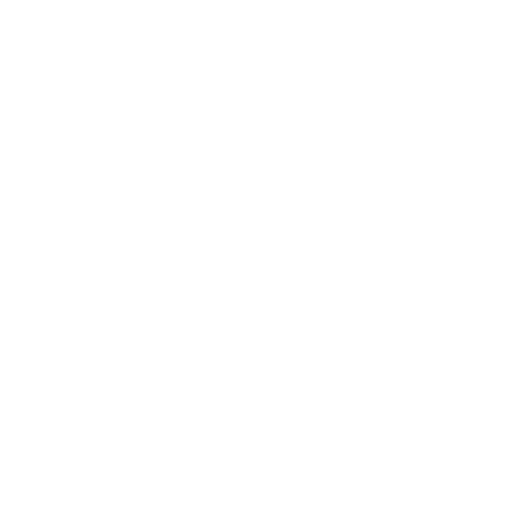
t = 0.00 s
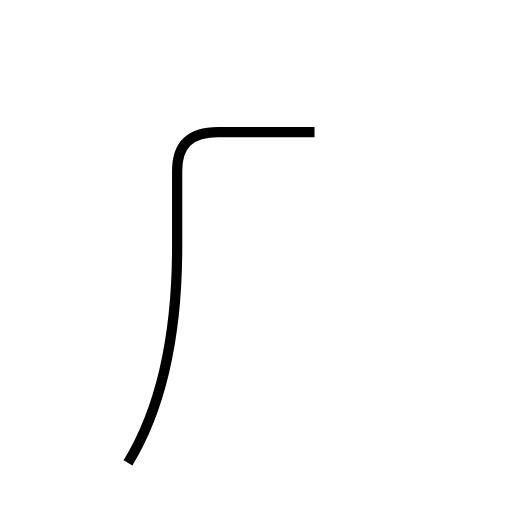
t = 1.35 s
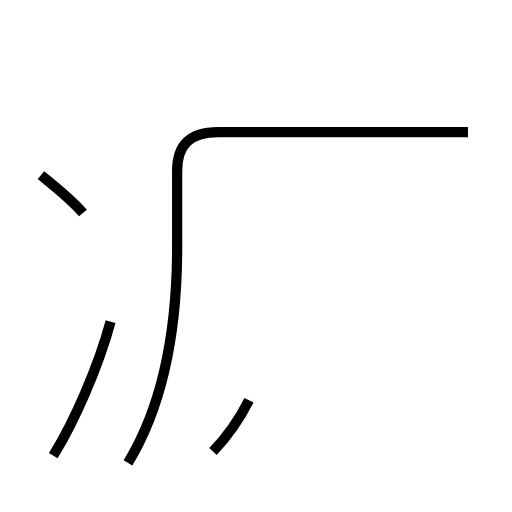
t = 2.58 s
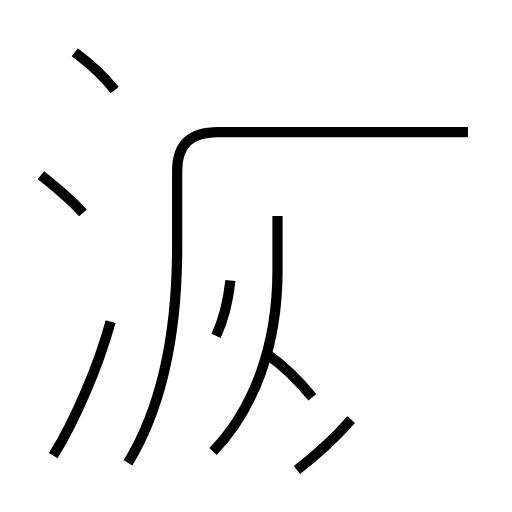
t = 3.86 s
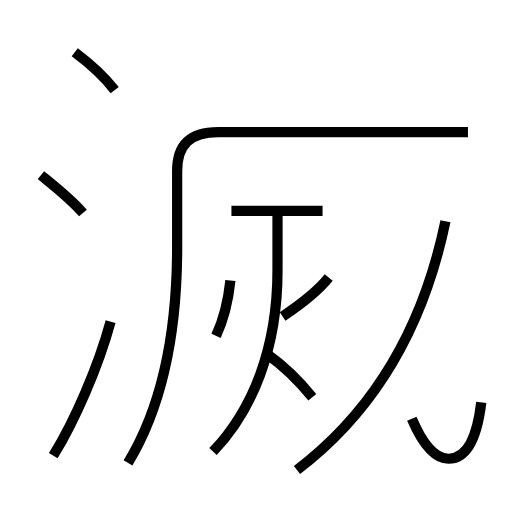
t = 5.33 s
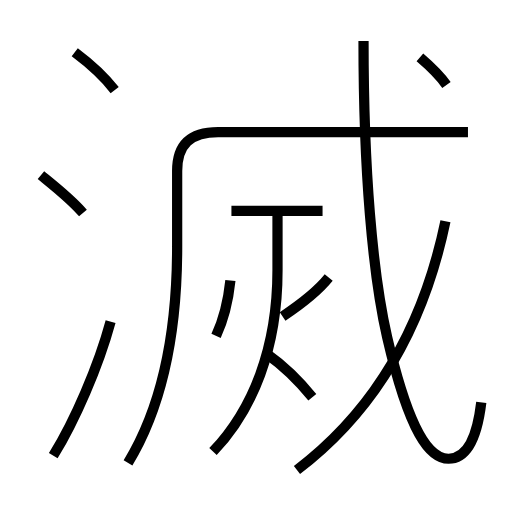
t = 6.57 s

The animated SVG that drew these frames (rendered in a browser with its animation timeline set to each time). Animation: 12 SMIL elements (animate=12); one cycle of 6.57 s.

<?xml version='1.0' encoding='utf-8'?>
<svg viewBox="0.0 -6.0 50.0 50.0" version="1.1" xmlns="http://www.w3.org/2000/svg"><rect x="-1000" y="-1000" width="2000" height="2000" stroke="white" fill="white" /><g style="fill:none;stroke:#000000;stroke-width:1"><path d="M 12.5 1.2 C 15.6 -3.9 17.3 -10.6 17.3 -19.9 L 17.3 -27.3 C 17.3 -29.9 18.6 -31.1 21.3 -31.1 L 45.7 -31.1 " transform="translate(0.0 38.0)" stroke-dasharray="60.06725482518736" stroke-dashoffset="60.06725482518736"><animate attributeName="stroke-dashoffset" from="60.06725482518736" to="0" dur="1.8020176447556209s" begin="0s; anim_end.end" fill="freeze" id="anim0" /></path><path d="M 5.2 0.5 C 7.3 -2.9 9.6 -8.2 10.8 -12.6 " transform="translate(0.0 38.0)" stroke-dasharray="14.287769544241664" stroke-dashoffset="14.287769544241664"><animate attributeName="stroke-dashoffset" from="14.287769544241664" to="0" dur="0.4286330863272499s" begin="anim0.end" fill="freeze" id="anim1" /></path><path d="M 8.1 -23.2 C 6.9 -24.6 5.1 -26.0 4.0 -26.9 " transform="translate(0.0 38.0)" stroke-dasharray="5.530145808110436" stroke-dashoffset="5.530145808110436"><animate attributeName="stroke-dashoffset" from="5.530145808110436" to="0" dur="0.16590437424331309s" begin="anim1.end" fill="freeze" id="anim2" /></path><path d="M 20.8 0.1 C 24.7 -4.0 27.1 -10.0 27.1 -17.6 L 27.1 -22.9 " transform="translate(0.0 38.0)" stroke-dasharray="24.55389509403597" stroke-dashoffset="24.55389509403597"><animate attributeName="stroke-dashoffset" from="24.55389509403597" to="0" dur="0.736616852821079s" begin="anim2.end" fill="freeze" id="anim3" /></path><path d="M 21.1 -11.2 C 21.8 -12.7 22.3 -14.7 22.5 -16.6 " transform="translate(0.0 38.0)" stroke-dasharray="5.602043110576723" stroke-dashoffset="5.602043110576723"><animate attributeName="stroke-dashoffset" from="5.602043110576723" to="0" dur="0.16806129331730169s" begin="anim3.end" fill="freeze" id="anim4" /></path><path d="M 30.5 -5.2 C 29.2 -6.8 27.8 -8.2 26.1 -9.4 " transform="translate(0.0 38.0)" stroke-dasharray="6.102403937133299" stroke-dashoffset="6.102403937133299"><animate attributeName="stroke-dashoffset" from="6.102403937133299" to="0" dur="0.18307211811399896s" begin="anim4.end" fill="freeze" id="anim5" /></path><path d="M 11.2 -35.2 C 10.2 -36.5 8.5 -38.0 7.3 -38.9 " transform="translate(0.0 38.0)" stroke-dasharray="5.389574209665458" stroke-dashoffset="5.389574209665458"><animate attributeName="stroke-dashoffset" from="5.389574209665458" to="0" dur="0.16168722628996374s" begin="anim5.end" fill="freeze" id="anim6" /></path><path d="M 29.0 1.9 C 36.1 -3.5 41.2 -11.3 43.5 -22.4 " transform="translate(0.0 38.0)" stroke-dasharray="28.943657675561568" stroke-dashoffset="28.943657675561568"><animate attributeName="stroke-dashoffset" from="28.943657675561568" to="0" dur="0.868309730266847s" begin="anim6.end" fill="freeze" id="anim7" /></path><path d="M 27.6 -13.1 C 29.1 -14.1 30.9 -15.4 32.1 -16.9 " transform="translate(0.0 38.0)" stroke-dasharray="5.9123680507055" stroke-dashoffset="5.9123680507055"><animate attributeName="stroke-dashoffset" from="5.9123680507055" to="0" dur="0.177371041521165s" begin="anim7.end" fill="freeze" id="anim8" /></path><path d="M 31.5 -23.4 L 22.6 -23.4 " transform="translate(0.0 38.0)" stroke-dasharray="8.899999999999999" stroke-dashoffset="8.899999999999999"><animate attributeName="stroke-dashoffset" from="8.899999999999999" to="0" dur="0.26699999999999996s" begin="anim8.end" fill="freeze" id="anim9" /></path><path d="M 47.0 -4.7 C 46.5 -0.5 45.2 0.8 43.8 0.8 C 42.0 0.8 40.0 -1.6 37.8 -11.1 C 36.4 -17.2 35.5 -27.3 35.5 -40.0 " transform="translate(0.0 38.0)" stroke-dasharray="49.8981551078881" stroke-dashoffset="49.8981551078881"><animate attributeName="stroke-dashoffset" from="49.8981551078881" to="0" dur="1.496944653236643s" begin="anim9.end" fill="freeze" id="anim10" /></path><path d="M 43.6 -35.7 C 42.9 -36.7 41.7 -37.8 41.0 -38.4" transform="translate(0.0 38.0)" stroke-dasharray="3.7569378390253765" stroke-dashoffset="3.7569378390253765"><animate attributeName="stroke-dashoffset" from="3.7569378390253765" to="0" dur="0.1127081351707613s" begin="anim10.end" fill="freeze" id="anim_end" /></path></g></svg>
